Run: headless pygame with SDL's dummy video driver; simulated clock (each Clock.tick advances the game by its frame time, no real sleeping); random seed 0; keys injected as events and as key.get_pressed() state; no mouse input.
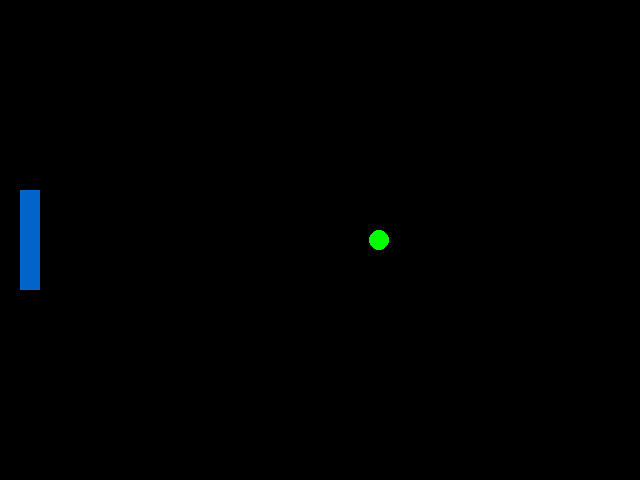
Frame 1 of 4 · flips 1–60 · no input
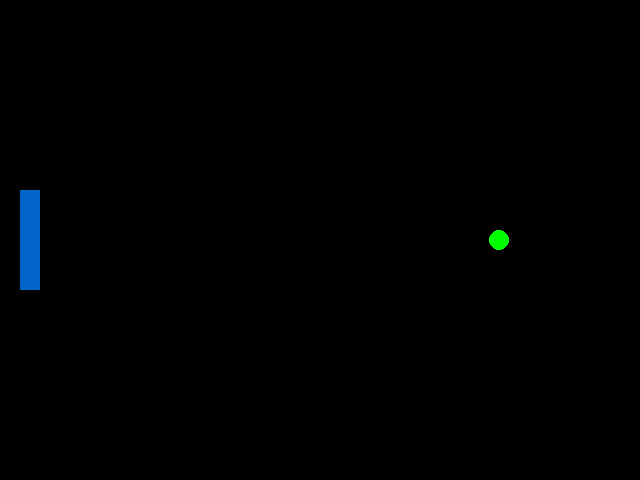
Frame 2 of 4 · flips 61–180 · tapped SPACE, RETURN · held RIGHT (→), D
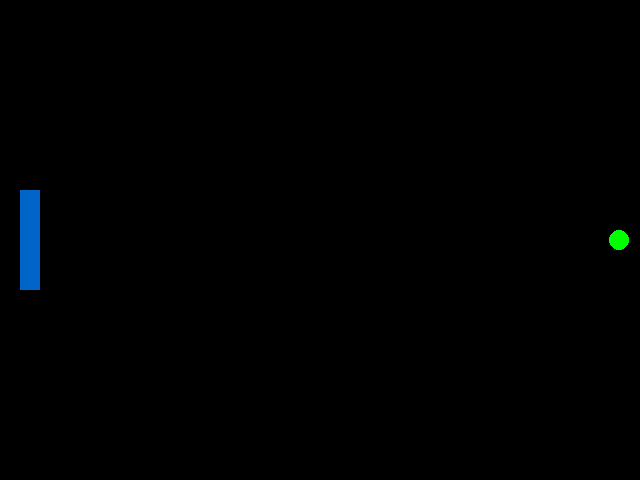
Frame 3 of 4 · flips 181–300 · held DOWN (↓), S
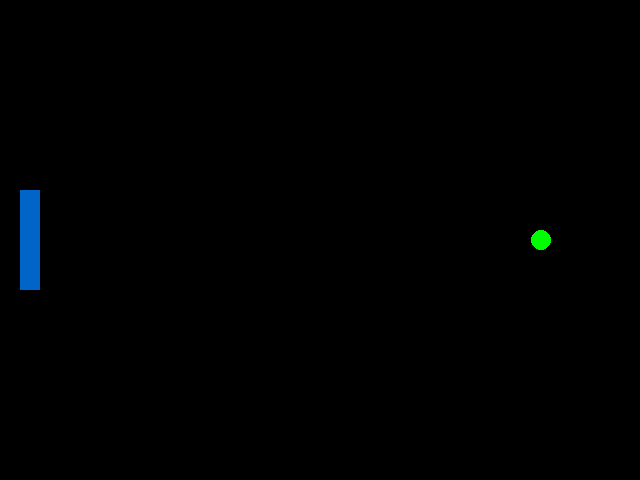
Frame 4 of 4 · flips 301–420 · held LEFT (←), A, UP (↑), W

The pygame program that drew these frames:

#!/usr/bin/python
# there are some magic numbers around, but that's the point
# right?

"""
A simple ball that hits a pong paddle
"""

import pygame
from pygame.locals import *

# some globals
SCREEN_WIDTH  = 640
SCREEN_HEIGHT = 480
FRAMERATE = 60
# initialize pygame
pygame.init()
# make a clock so things don't move ungodly fast
clock = pygame.time.Clock()
# create a display surface
screen = pygame.display.set_mode((SCREEN_WIDTH, SCREEN_HEIGHT))
pygame.display.set_caption("Pong paddle!")


# background stuff
background = pygame.Surface(screen.get_size())
background.fill((0, 0, 0))

def draw_paddle(paddle):
    # draw paddle
    pygame.draw.rect(screen, (0, 100, 200), paddle)

def draw_ball(ball):
    # draw ball
    pygame.draw.circle(screen, (0, 255, 0), ball, 10)

def update_ball(ball, dx):
    # update the position of the ball
    updated_x = ball[0] + dx
    return (updated_x, ball[1])

def check_ball_collision(ball, paddle, dx):
    # check for collisions
    # if the ball reaches the ends of the screen or hits the paddle, bounce back
    if (ball[0] >= SCREEN_WIDTH) or (ball[0] <= 0) or (ball[0]-10 <= paddle[0] + 20):
        return dx * -1
    else:
        return dx

# infinite loop
def game_loop():
    # define paddle variables -- a tuple (x, y, width, height)
    paddle = (20, (SCREEN_HEIGHT /2) -50, 20, 100)

    # define ball variables -- a tuple (x, y)
    ball = (SCREEN_WIDTH / 2, (SCREEN_HEIGHT / 2))
    ball_dx = 1
    while True:
        clock.tick(FRAMERATE)
        # clear the screen
        screen.blit(background, (0, 0))
        draw_paddle(paddle)
        draw_ball(ball)
        # this function gives us a new ball tuple, so we need to assign it to
        # the ball again
        ball = update_ball(ball, ball_dx)
        # check collisions
        ball_dx = check_ball_collision(ball, paddle, ball_dx)
        # flip display
        pygame.display.flip()

if __name__ == '__main__':
    game_loop()
